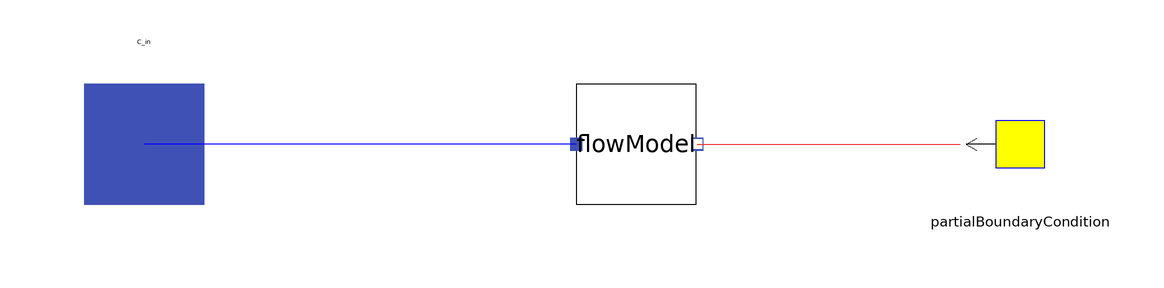

Above is the diagram view of the following Modelica model: its components placed by their Placement annotations and its connect equations drawn as lines.

model Sink
    replaceable package Medium =
      MetroscopeModelingLibrary.Common.Medium.PartialMedium;

  connector InputAbsolutePressure = input Modelica.Units.SI.AbsolutePressure;
  connector InputSpecificEnthalpy = input Modelica.Units.SI.SpecificEnthalpy;
  connector InputMassFraction = input Medium.MassFraction;

  Modelica.Units.SI.MassFlowRate Q_in(start=500);
  Modelica.Units.SI.VolumeFlowRate Qv_in(start=500);
  InputAbsolutePressure P_in(start=1e5);
  Modelica.Units.SI.Temperature T_in(start=293.15);
  Modelica.Units.SI.SpecificEnthalpy h_in(start=1e5);
  Medium.MassFraction Xi_in[Medium.nXi];

  PartialBoundaryCondition partialBoundaryCondition(redeclare package                Medium =
        Medium)
    annotation (Placement(transformation(extent={{56,-10},{36,10}})));
  Partial.IsoPIsoHFlowModel flowModel(redeclare package Medium = Medium)
    annotation (Placement(transformation(extent={{-28,-10},{-8,10}})));
  Connectors.FluidInlet C_in(redeclare package Medium = Medium)
    annotation (Placement(transformation(extent={{-110,-10},{-90,10}})));
equation
  partialBoundaryCondition.Q = Q_in;
  partialBoundaryCondition.P=P_in;
  partialBoundaryCondition.T=T_in;
  partialBoundaryCondition.h=h_in;
  inStream(partialBoundaryCondition.C.h_outflow)=partialBoundaryCondition.h;
  partialBoundaryCondition.C.h_outflow = 1e5;
  partialBoundaryCondition.Xi=Xi_in;
  inStream(partialBoundaryCondition.C.Xi_outflow)=partialBoundaryCondition.Xi;
  partialBoundaryCondition.C.Xi_outflow = zeros(Medium.nXi);
  Qv_in=flowModel.Qv_in;
  connect(flowModel.C_out, partialBoundaryCondition.C)
    annotation (Line(points={{-7.8,0},{36,0}}, color={238,46,47}));
  connect(flowModel.C_in, C_in)
    annotation (Line(points={{-28,0},{-100,0}}, color={0,0,255}));
  annotation (Icon(coordinateSystem(preserveAspectRatio=false), graphics={
        Line(points={{-98,0},{-60,0},{-74,10}}),
        Line(points={{-74,-10},{-60,0}}),
        Ellipse(
          extent={{-60,60},{60,-60}},
          lineColor={0,0,0},
          fillColor={255,255,255},
          fillPattern=FillPattern.Solid),
        Ellipse(
          extent={{-50,50},{50,-50}},
          fillColor={255,255,255},
          fillPattern=FillPattern.Solid,
          lineColor={0,0,0})}),             Diagram(coordinateSystem(
          preserveAspectRatio=false)));
end Sink;